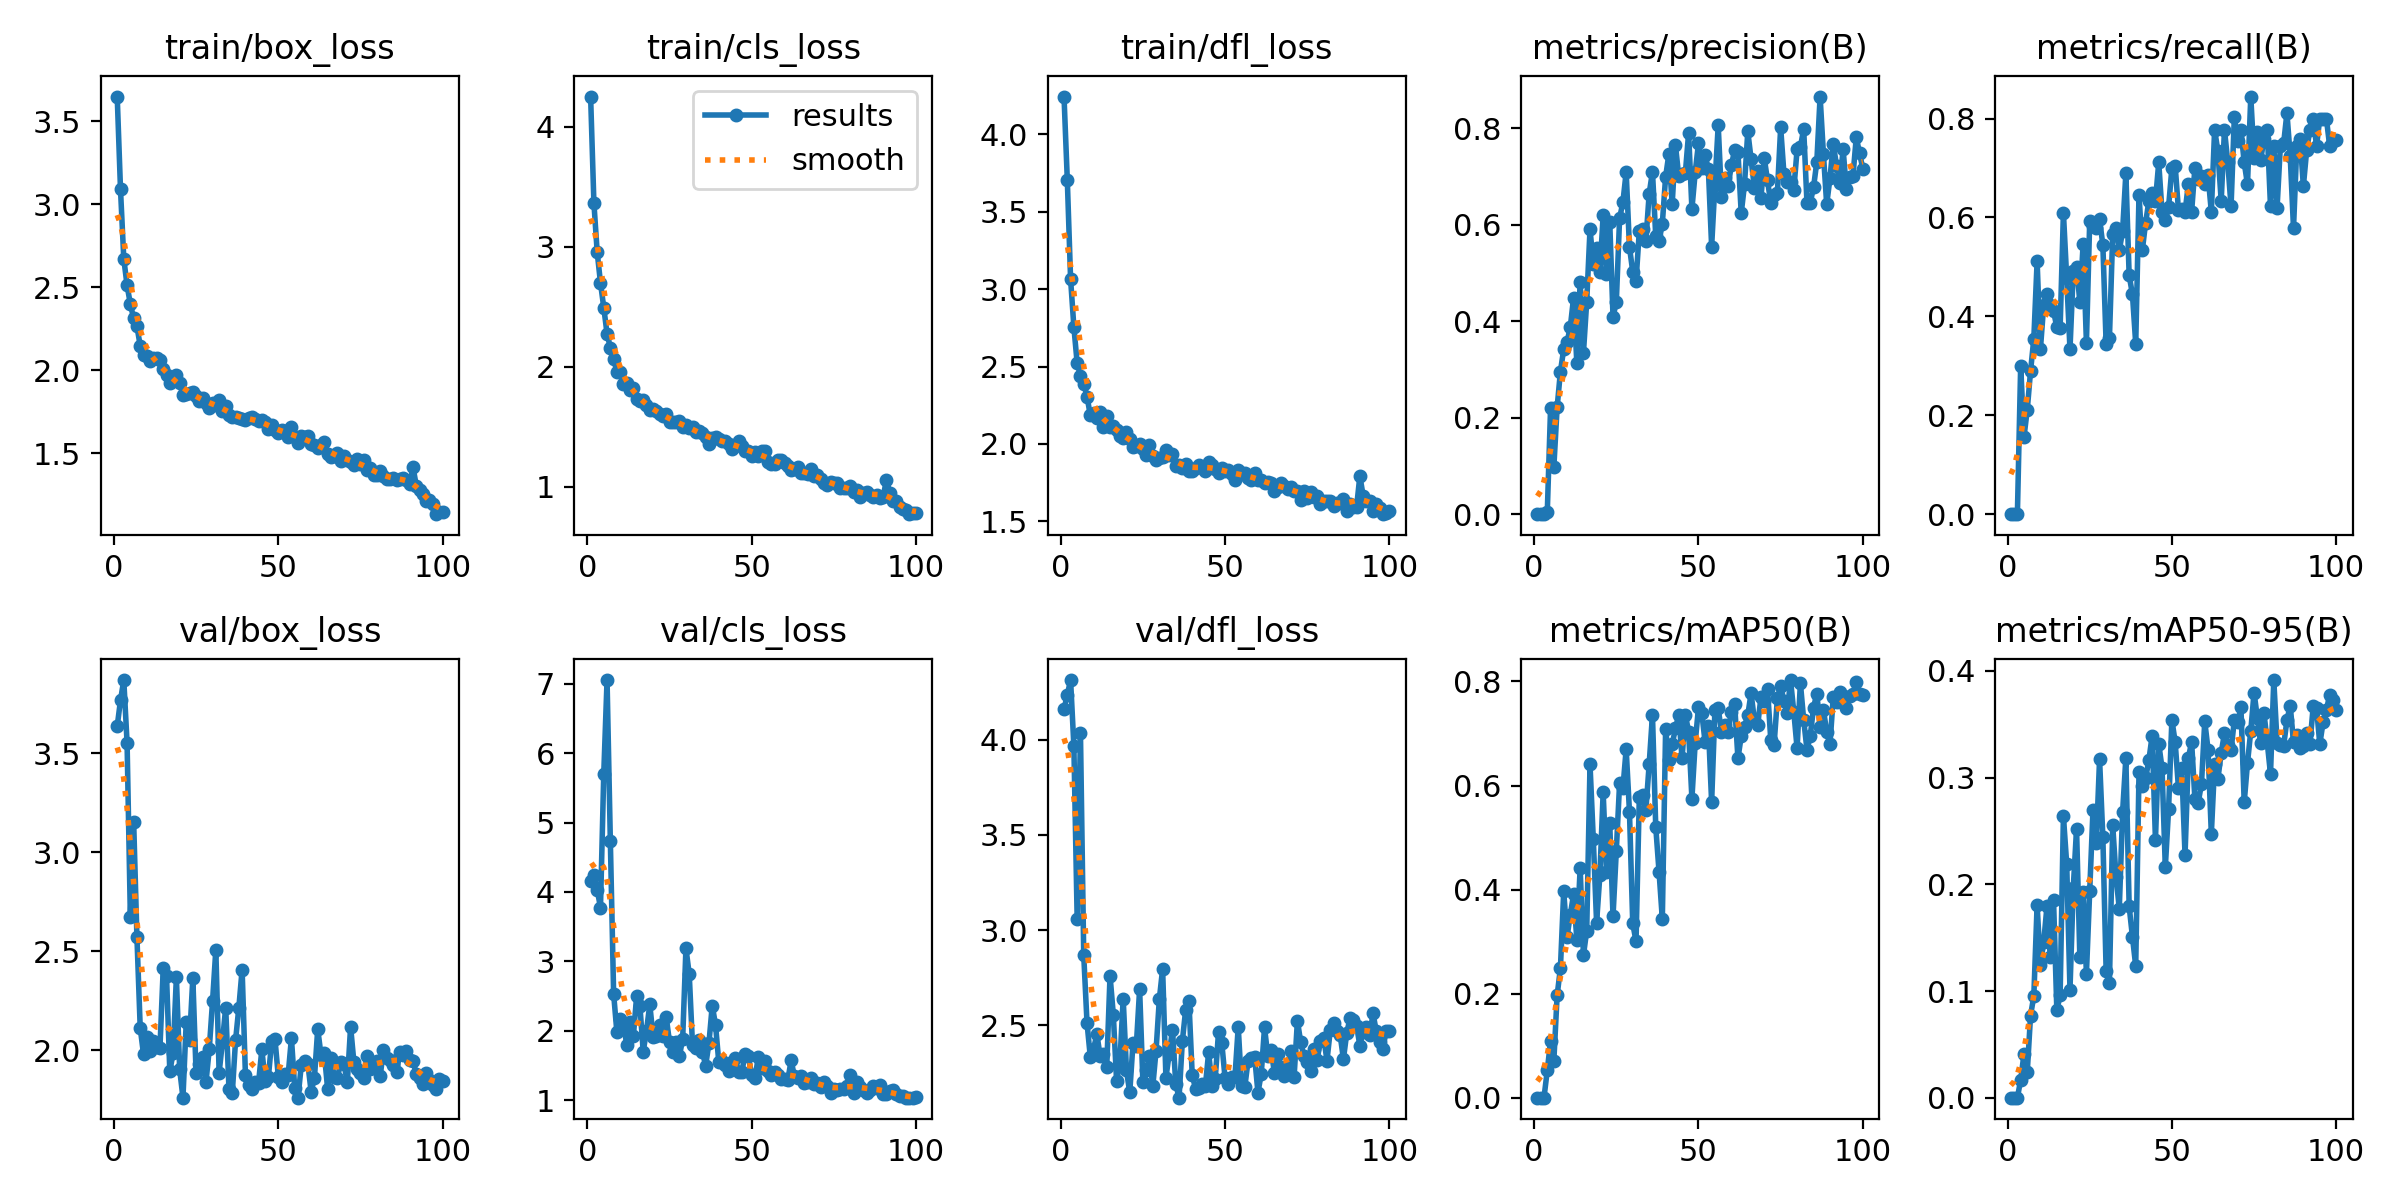

The file beside this chart, header and first rows:
epoch, time, train/box_loss, train/cls_loss, train/dfl_loss, metrics/precision(B), metrics/recall(B), metrics/mAP50(B), metrics/mAP50-95(B), val/box_loss, val/cls_loss, val/dfl_loss, lr/pg0, lr/pg1, lr/pg2
1, 1.49, 3.649, 4.25, 4.242, 0, 0, 0, 0, 3.637, 4.159, 4.161, 0.00046, 0.00046, 0.00046
2, 2.926, 3.089, 3.364, 3.705, 0, 0, 0, 0, 3.769, 4.24, 4.237, 0.0009307, 0.0009307, 0.0009307
3, 4.336, 2.671, 2.954, 3.064, 0, 0, 0, 0, 3.871, 4.034, 4.314, 0.001392, 0.001392, 0.001392
4, 5.641, 2.511, 2.699, 2.755, 0.00395, 0.3, 0.05237, 0.01663, 3.553, 3.776, 3.967, 0.001844, 0.001844, 0.001844
5, 6.976, 2.398, 2.492, 2.521, 0.2199, 0.1556, 0.1086, 0.04072, 2.674, 5.702, 3.06, 0.001921, 0.001921, 0.001921
6, 8.286, 2.312, 2.273, 2.442, 0.0981, 0.2111, 0.07123, 0.02386, 3.155, 7.05, 4.037, 0.001901, 0.001901, 0.001901
7, 9.52, 2.264, 2.159, 2.389, 0.2216, 0.2889, 0.1967, 0.07687, 2.57, 4.735, 2.867, 0.001881, 0.001881, 0.001881
8, 10.79, 2.147, 2.067, 2.306, 0.2958, 0.3548, 0.2492, 0.0954, 2.112, 2.534, 2.512, 0.001861, 0.001861, 0.001861
9, 12.09, 2.091, 1.956, 2.184, 0.3422, 0.5111, 0.3966, 0.1806, 1.98, 1.978, 2.333, 0.001842, 0.001842, 0.001842
10, 13.36, 2.087, 1.958, 2.201, 0.3567, 0.3333, 0.3083, 0.1243, 2.065, 2.166, 2.377, 0.001822, 0.001822, 0.001822
11, 14.56, 2.056, 1.858, 2.171, 0.3875, 0.4222, 0.3514, 0.1456, 1.995, 2.103, 2.452, 0.001802, 0.001802, 0.001802
12, 15.75, 2.071, 1.865, 2.207, 0.4491, 0.4444, 0.391, 0.1794, 2.046, 1.795, 2.337, 0.001782, 0.001782, 0.001782
13, 16.95, 2.074, 1.808, 2.113, 0.3127, 0.4222, 0.3034, 0.1318, 2.018, 2.134, 2.351, 0.001762, 0.001762, 0.001762
14, 18.25, 2.059, 1.818, 2.182, 0.4823, 0.4111, 0.4416, 0.185, 2.012, 1.924, 2.282, 0.001743, 0.001743, 0.001743
15, 19.62, 2.007, 1.726, 2.111, 0.3344, 0.3778, 0.2737, 0.08203, 2.413, 2.498, 2.761, 0.001723, 0.001723, 0.001723
16, 20.89, 1.968, 1.716, 2.115, 0.4409, 0.3768, 0.3211, 0.09595, 2.377, 2.36, 2.555, 0.001703, 0.001703, 0.001703
17, 22.17, 1.923, 1.718, 2.092, 0.5908, 0.6096, 0.6407, 0.264, 1.893, 1.702, 2.205, 0.001683, 0.001683, 0.001683
18, 23.51, 1.947, 1.681, 2.05, 0.519, 0.4778, 0.4969, 0.2192, 1.986, 2.001, 2.305, 0.001663, 0.001663, 0.001663
19, 24.79, 1.968, 1.636, 2.04, 0.5516, 0.3333, 0.3365, 0.1012, 2.368, 2.384, 2.64, 0.001644, 0.001644, 0.001644
20, 26.1, 1.924, 1.644, 2.076, 0.5013, 0.4915, 0.4278, 0.1967, 1.903, 1.914, 2.262, 0.001624, 0.001624, 0.001624
21, 27.37, 1.852, 1.632, 2.035, 0.6197, 0.5, 0.5868, 0.2522, 1.76, 1.92, 2.147, 0.001604, 0.001604, 0.001604
22, 28.67, 1.856, 1.607, 1.981, 0.4977, 0.4293, 0.4341, 0.1314, 2.144, 2.089, 2.409, 0.001584, 0.001584, 0.001584
23, 29.95, 1.863, 1.592, 1.987, 0.6055, 0.5458, 0.5272, 0.1925, 2.051, 1.931, 2.393, 0.001564, 0.001564, 0.001564
24, 31.24, 1.871, 1.603, 2.001, 0.4094, 0.3467, 0.3487, 0.1163, 2.364, 2.198, 2.689, 0.001545, 0.001545, 0.001545
25, 32.55, 1.845, 1.541, 1.966, 0.4393, 0.5919, 0.4745, 0.1938, 1.883, 1.839, 2.2, 0.001525, 0.001525, 0.001525
26, 33.81, 1.817, 1.541, 1.927, 0.6137, 0.5825, 0.6042, 0.2698, 1.932, 1.699, 2.263, 0.001505, 0.001505, 0.001505
27, 35.06, 1.834, 1.538, 1.995, 0.6466, 0.5778, 0.5944, 0.2392, 1.965, 1.845, 2.337, 0.001485, 0.001485, 0.001485
28, 36.36, 1.801, 1.546, 1.925, 0.7091, 0.5959, 0.6699, 0.3172, 1.838, 1.638, 2.178, 0.001465, 0.001465, 0.001465
29, 37.71, 1.775, 1.496, 1.898, 0.5542, 0.5444, 0.5499, 0.2442, 2.006, 1.879, 2.366, 0.001446, 0.001446, 0.001446
30, 39.01, 1.803, 1.516, 1.908, 0.5029, 0.3444, 0.3349, 0.1185, 2.247, 3.191, 2.637, 0.001426, 0.001426, 0.001426
31, 40.3, 1.791, 1.488, 1.918, 0.4837, 0.3556, 0.3005, 0.1074, 2.508, 2.816, 2.796, 0.001406, 0.001406, 0.001406
32, 41.58, 1.82, 1.496, 1.962, 0.5872, 0.5667, 0.5779, 0.2554, 1.886, 1.798, 2.225, 0.001386, 0.001386, 0.001386
33, 42.86, 1.755, 1.451, 1.927, 0.5908, 0.5778, 0.5816, 0.2072, 2.041, 1.75, 2.348, 0.001366, 0.001366, 0.001366
34, 44.16, 1.786, 1.461, 1.933, 0.5673, 0.5333, 0.5532, 0.1773, 2.216, 1.866, 2.477, 0.001347, 0.001347, 0.001347
35, 45.42, 1.73, 1.447, 1.859, 0.6644, 0.5721, 0.6413, 0.2674, 1.804, 1.697, 2.189, 0.001327, 0.001327, 0.001327
36, 46.65, 1.717, 1.414, 1.863, 0.7104, 0.6889, 0.7357, 0.3185, 1.781, 1.501, 2.119, 0.001307, 0.001307, 0.001307
37, 48.02, 1.716, 1.355, 1.847, 0.5759, 0.4829, 0.5203, 0.1793, 2.05, 1.826, 2.416, 0.001287, 0.001287, 0.001287
38, 49.32, 1.712, 1.403, 1.869, 0.5656, 0.4444, 0.4343, 0.1509, 2.215, 2.366, 2.58, 0.001267, 0.001267, 0.001267
39, 50.62, 1.706, 1.416, 1.825, 0.6026, 0.3444, 0.3433, 0.1233, 2.408, 2.087, 2.625, 0.001248, 0.001248, 0.001248
40, 51.87, 1.701, 1.398, 1.823, 0.6994, 0.6462, 0.7082, 0.3051, 1.877, 1.547, 2.239, 0.001228, 0.001228, 0.001228
41, 53.32, 1.711, 1.381, 1.848, 0.7472, 0.5333, 0.649, 0.2926, 1.823, 1.56, 2.167, 0.001208, 0.001208, 0.001208
42, 54.55, 1.716, 1.383, 1.863, 0.6428, 0.5889, 0.6797, 0.2994, 1.806, 1.508, 2.17, 0.001188, 0.001188, 0.001188
43, 55.78, 1.708, 1.354, 1.854, 0.7648, 0.6333, 0.7096, 0.3164, 1.837, 1.426, 2.193, 0.001168, 0.001168, 0.001168
44, 57, 1.697, 1.314, 1.827, 0.7003, 0.6492, 0.7359, 0.3394, 1.836, 1.551, 2.179, 0.001149, 0.001149, 0.001149
45, 58.31, 1.701, 1.342, 1.883, 0.7053, 0.6333, 0.6524, 0.2415, 2.004, 1.611, 2.358, 0.001129, 0.001129, 0.001129
46, 59.64, 1.686, 1.377, 1.864, 0.7068, 0.7111, 0.7364, 0.3318, 1.843, 1.41, 2.182, 0.001109, 0.001109, 0.001109
47, 60.95, 1.646, 1.338, 1.836, 0.7906, 0.6111, 0.7031, 0.309, 1.866, 1.406, 2.217, 0.001089, 0.001089, 0.001089
48, 62.25, 1.671, 1.3, 1.814, 0.6329, 0.5939, 0.5748, 0.216, 2.048, 1.67, 2.463, 0.001069, 0.001069, 0.001069
49, 63.53, 1.64, 1.296, 1.846, 0.7086, 0.6215, 0.6822, 0.2707, 2.055, 1.632, 2.406, 0.00105, 0.00105, 0.00105
50, 64.82, 1.623, 1.259, 1.827, 0.7691, 0.7, 0.75, 0.3542, 1.867, 1.366, 2.221, 0.00103, 0.00103, 0.00103
51, 66.18, 1.638, 1.292, 1.83, 0.7173, 0.7049, 0.7399, 0.3333, 1.84, 1.322, 2.193, 0.00101, 0.00101, 0.00101
52, 67.47, 1.634, 1.258, 1.807, 0.7443, 0.6145, 0.6839, 0.2902, 1.879, 1.619, 2.227, 0.0009902, 0.0009902, 0.0009902
53, 68.73, 1.599, 1.294, 1.769, 0.7164, 0.6175, 0.7151, 0.3089, 1.875, 1.467, 2.227, 0.0009704, 0.0009704, 0.0009704
54, 69.94, 1.658, 1.296, 1.832, 0.5551, 0.6111, 0.5677, 0.2274, 2.061, 1.562, 2.491, 0.0009506, 0.0009506, 0.0009506
55, 71.17, 1.599, 1.208, 1.807, 0.6837, 0.6667, 0.7455, 0.3181, 1.81, 1.416, 2.179, 0.0009308, 0.0009308, 0.0009308
56, 72.47, 1.561, 1.189, 1.81, 0.8063, 0.6111, 0.7481, 0.3335, 1.761, 1.369, 2.176, 0.000911, 0.000911, 0.000911
57, 73.73, 1.603, 1.19, 1.781, 0.6576, 0.7, 0.7032, 0.2801, 1.924, 1.409, 2.314, 0.0008912, 0.0008912, 0.0008912
58, 75.01, 1.595, 1.224, 1.771, 0.6981, 0.6778, 0.7158, 0.2765, 1.946, 1.371, 2.33, 0.0008714, 0.0008714, 0.0008714
59, 76.29, 1.604, 1.223, 1.816, 0.6798, 0.6841, 0.7025, 0.294, 1.93, 1.309, 2.333, 0.0008516, 0.0008516, 0.0008516
60, 77.52, 1.554, 1.194, 1.767, 0.7233, 0.668, 0.7421, 0.3528, 1.79, 1.315, 2.146, 0.0008318, 0.0008318, 0.0008318
... 40 more rows
